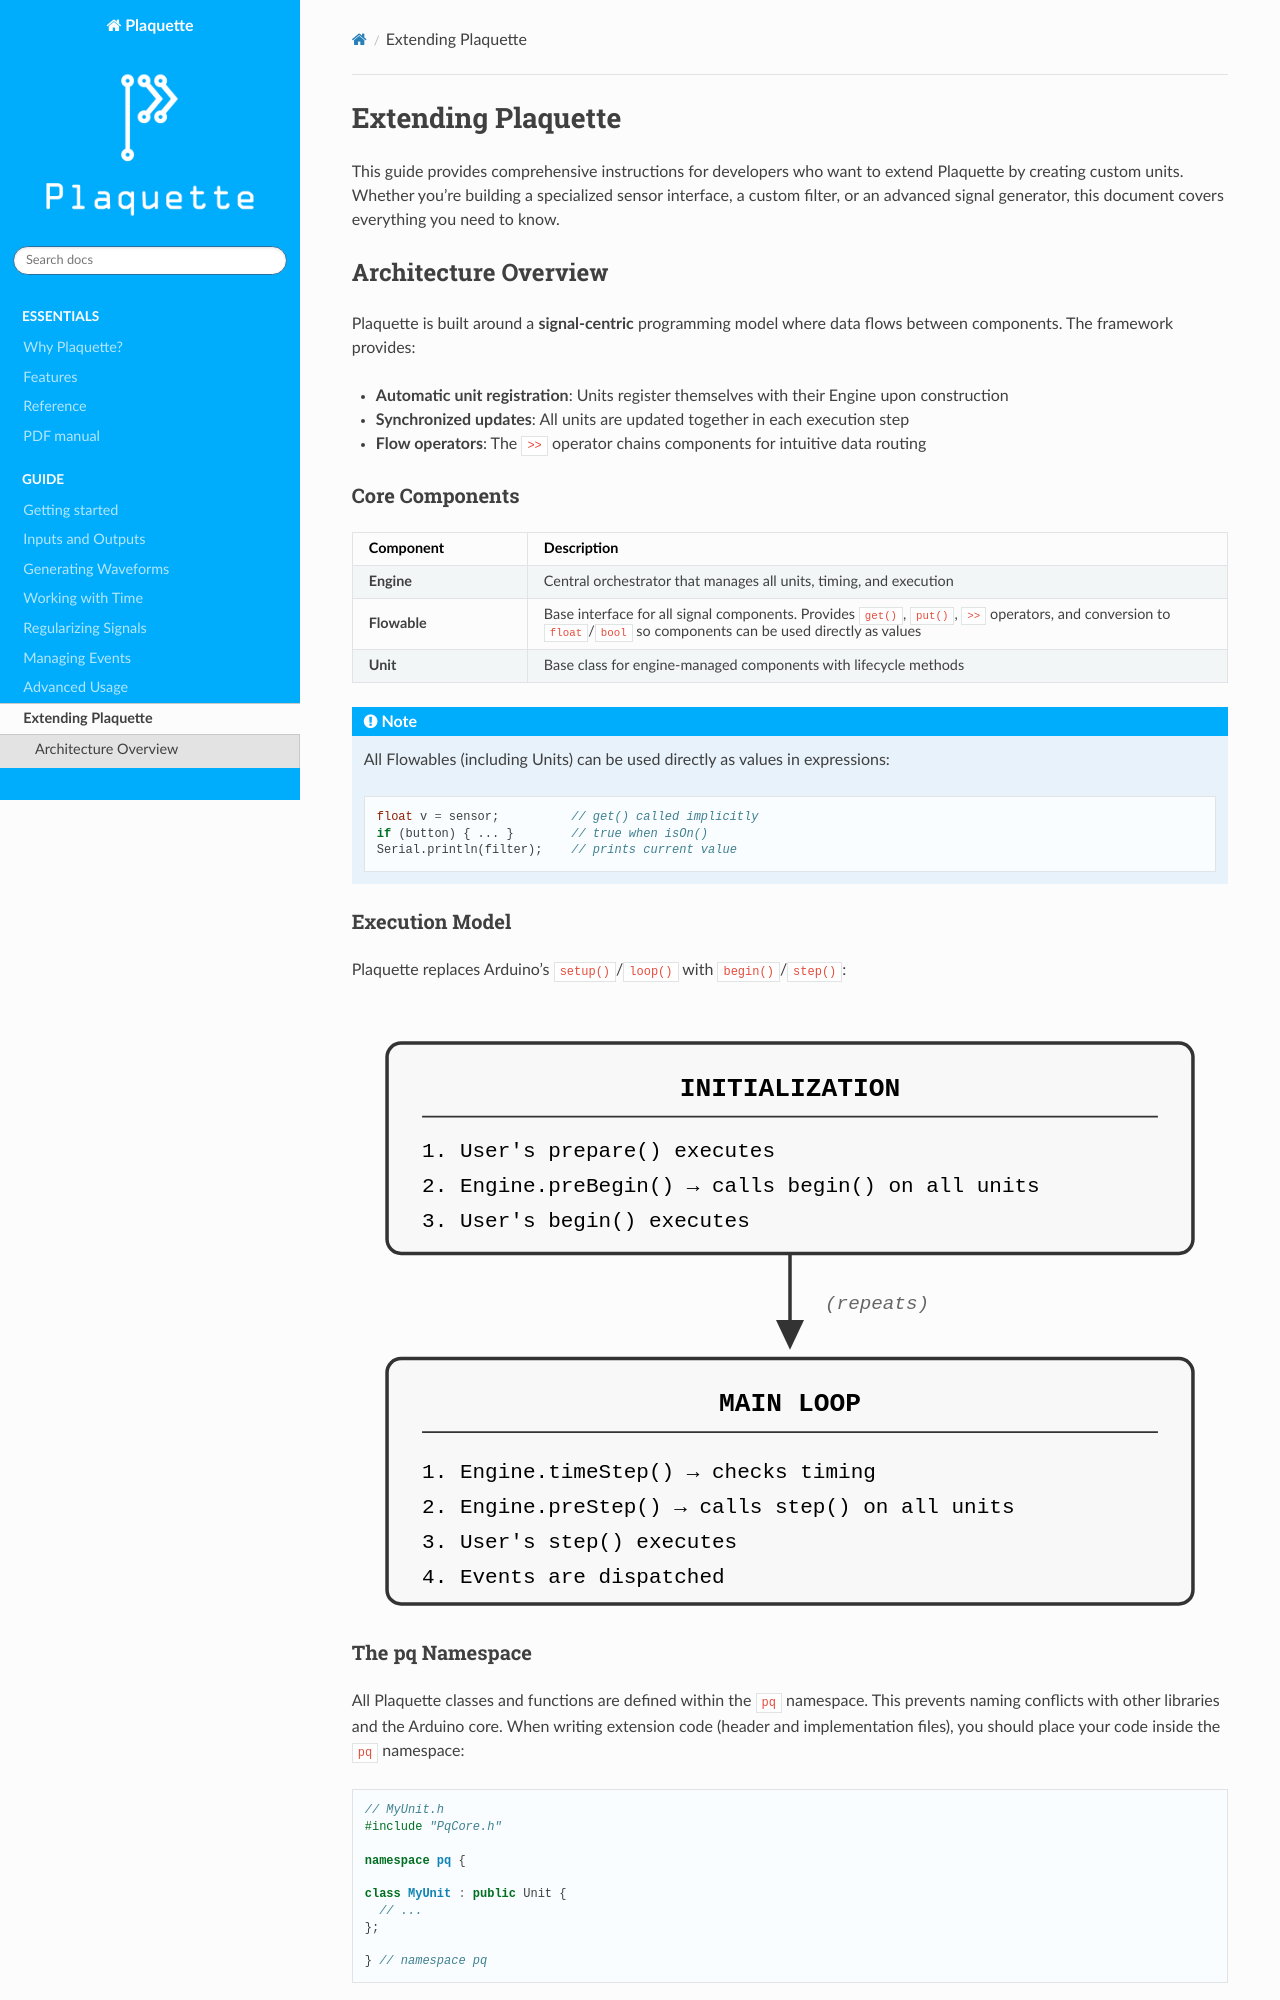

repository: SofaPirate/Plaquette · page: extending.html · generator: sphinx

.. include:: defs.hrst

Extending Plaquette
===================

This guide provides comprehensive instructions for developers who want to extend Plaquette by creating custom units. Whether you're building a specialized sensor interface, a custom filter, or an advanced signal generator, this document covers everything you need to know.

Architecture Overview
---------------------

Plaquette is built around a **signal-centric** programming model where data flows between components. The framework provides:

- **Automatic unit registration**: Units register themselves with their Engine upon construction
- **Synchronized updates**: All units are updated together in each execution step
- **Flow operators**: The ``>>`` operator chains components for intuitive data routing

Core Components
~~~~~~~~~~~~~~~

.. list-table::
   :widths: 20 80
   :header-rows: 1

   * - Component
     - Description
   * - **Engine**
     - Central orchestrator that manages all units, timing, and execution
   * - **Flowable**
     - Base interface for all signal components. Provides ``get()``, ``put()``, ``>>`` operators,
       and conversion to ``float``/``bool`` so components can be used directly as values
   * - **Unit**
     - Base class for engine-managed components with lifecycle methods

.. note::

   All Flowables (including Units) can be used directly as values in expressions:

   .. code-block:: cpp

       float v = sensor;          // get() called implicitly
       if (button) { ... }        // true when isOn()
       Serial.println(filter);    // prints current value

Execution Model
~~~~~~~~~~~~~~~

Plaquette replaces Arduino's ``setup()``/``loop()`` with ``begin()``/``step()``:

.. image:: images/Plaquette-ExecutionModel.*
   :alt: Plaquette execution model diagram
   :align: center
   :width: 100%

The pq Namespace
~~~~~~~~~~~~~~~~

All Plaquette classes and functions are defined within the ``pq`` namespace. This prevents naming
conflicts with other libraries and the Arduino core. When writing extension code (header and
implementation files), you should place your code inside the ``pq`` namespace:

.. code-block:: cpp

    // MyUnit.h
    #include "PqCore.h"

    namespace pq {

    class MyUnit : public Unit {
      // ...
    };

    } // namespace pq

.. note::

   If you're writing a standalone library that extends Plaquette but don't want to pollute
   the global namespace, you can use ``pq::`` prefixes explicitly or add
   ``using namespace pq;`` only where needed.

Flowable vs Unit: Choosing Your Base Class
------------------------------------------

This is the **most important decision** when creating a custom component. Plaquette provides two fundamentally different base classes:
